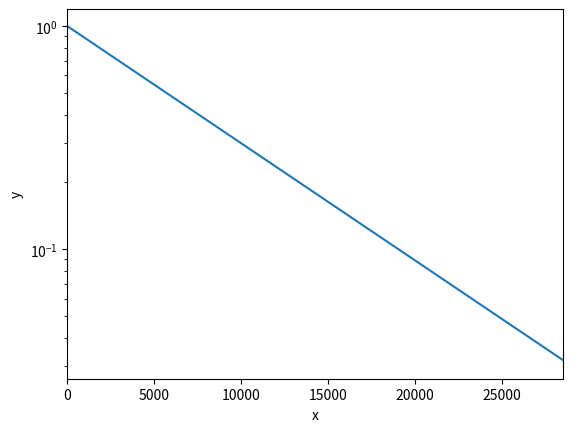

This chart was generated by the following Python code:
#!/usr/bin/env python3
import numpy as np
import matplotlib.pyplot as plt

x = np.arange(0, 28651, 5730)
r = np.log(0.5)
t = 5730
y = np.exp((r / t) * x)

plt.plot(x, y)
plt.xlabel("x")
plt.ylabel("y")
plt.xlim(0, 28500)
plt.yscale("log")
plt.show()
